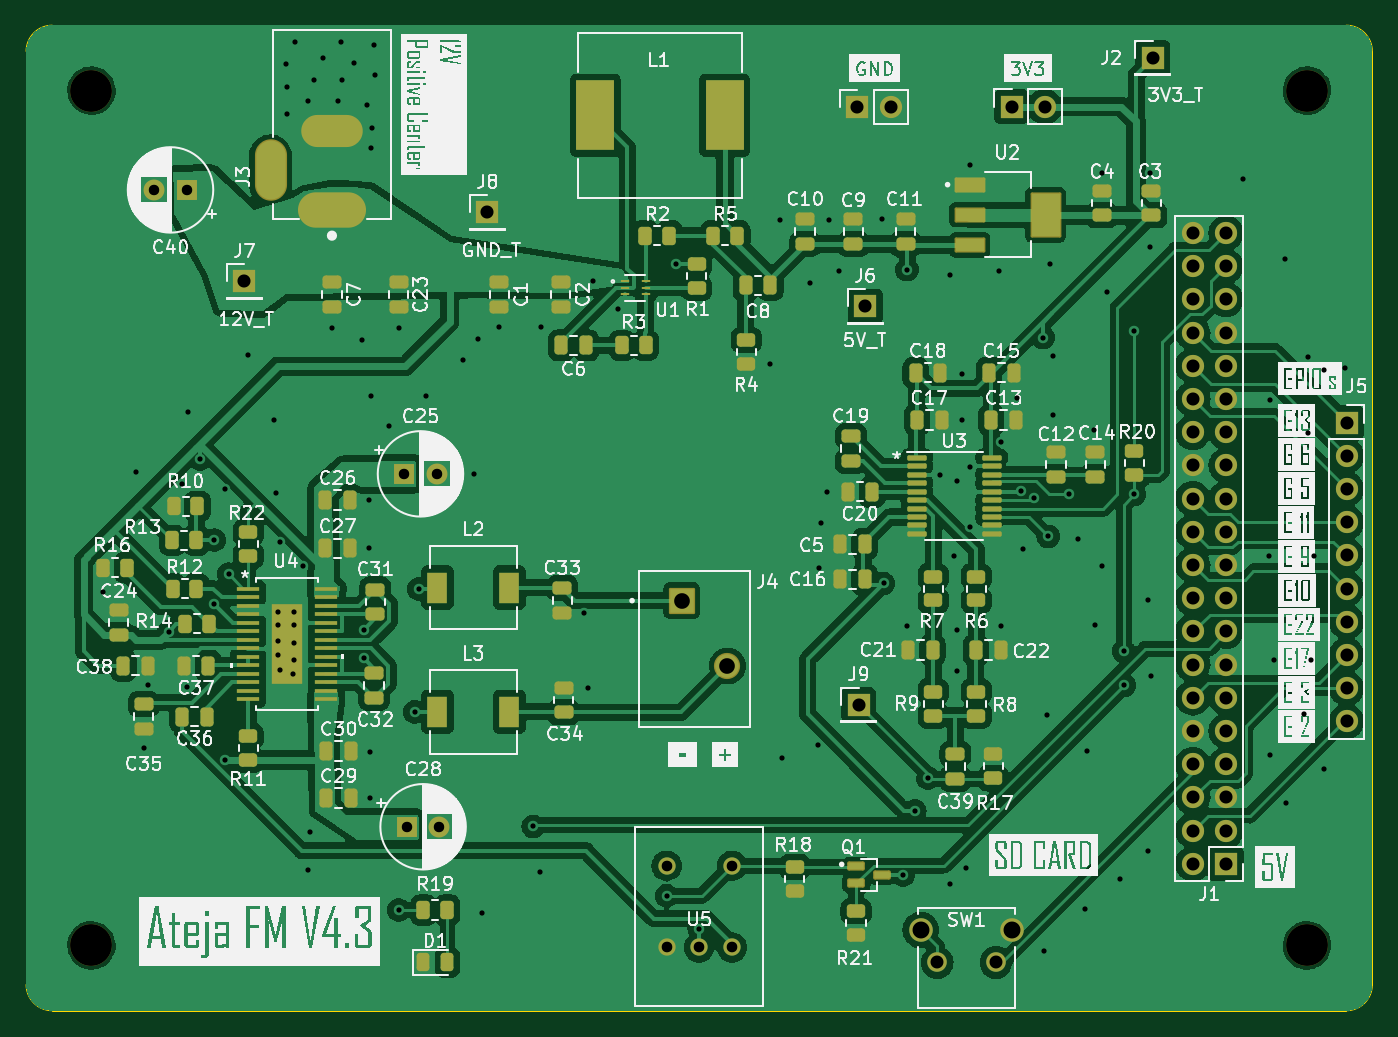
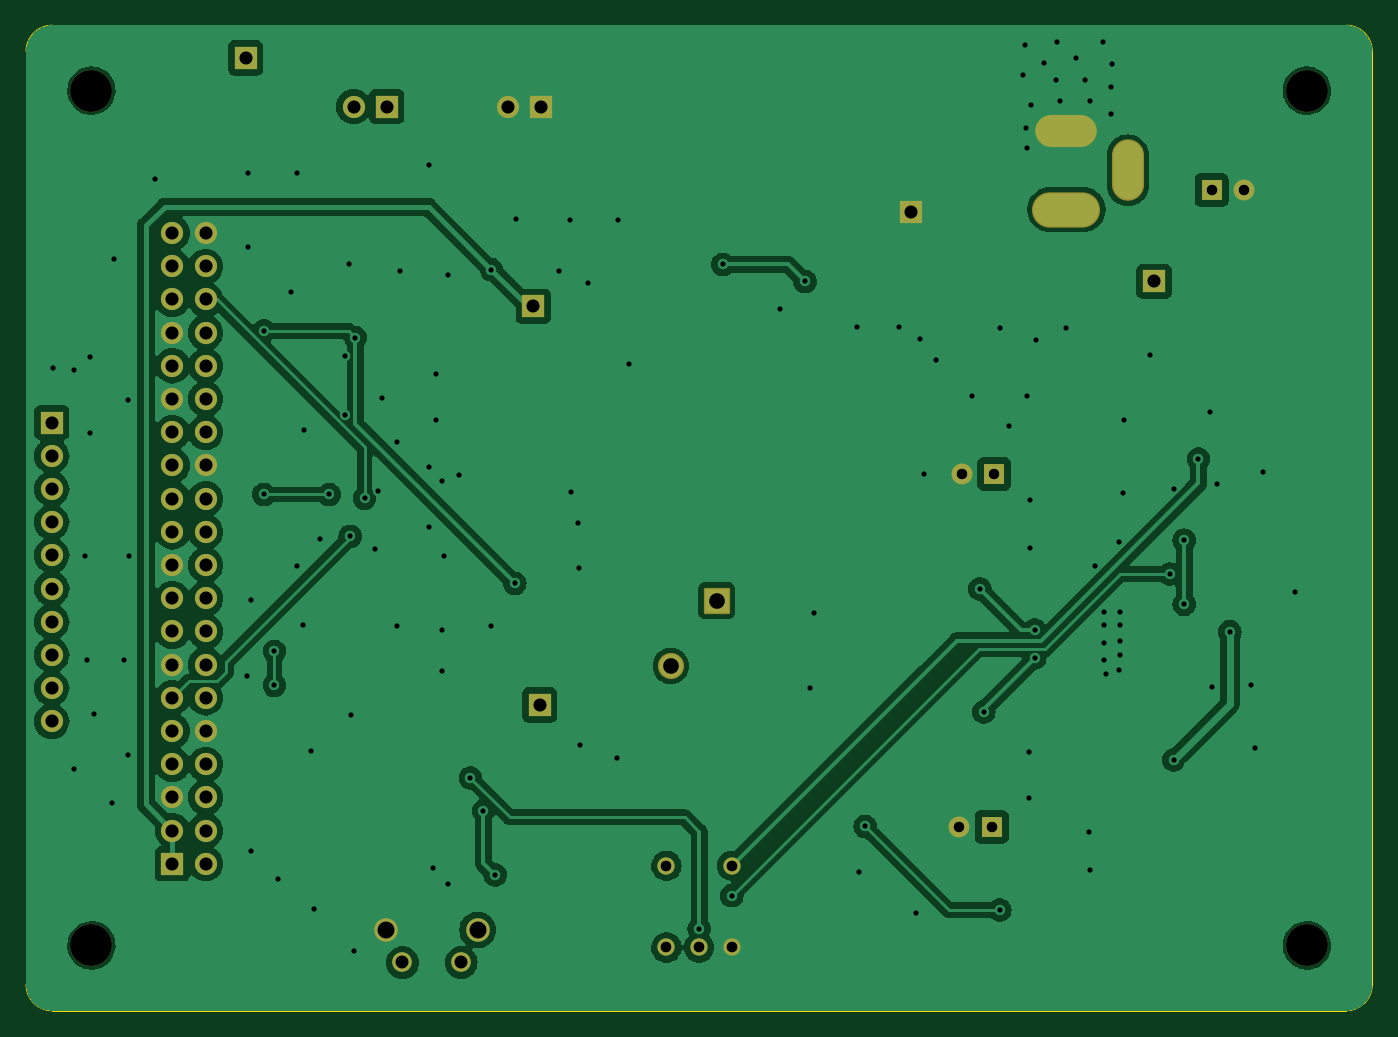
Circuit board: 10 layer files. Board 103.0 x 75.4 mm.
- bottom_copper: Ateja_V4.1-B_Cu.gbr (131512 bytes)
- bottom_mask: Ateja_V4.1-B_Mask.gbr (3916 bytes)
- paste: Ateja_V4.1-B_Paste.gbr (453 bytes)
- bottom_silk: Ateja_V4.1-B_Silkscreen.gbr (454 bytes)
- outline: Ateja_V4.1-Edge_Cuts.gbr (977 bytes)
- top_copper: Ateja_V4.1-F_Cu.gbr (253065 bytes)
- top_mask: Ateja_V4.1-F_Mask.gbr (11396 bytes)
- paste: Ateja_V4.1-F_Paste.gbr (8856 bytes)
- top_silk: Ateja_V4.1-F_Silkscreen.gbr (248564 bytes)
- drill: Ateja_V4.1.drl (3927 bytes)

=== bottom_copper: Ateja_V4.1-B_Cu.gbr (131512 bytes, source omitted) ===
=== bottom_mask: Ateja_V4.1-B_Mask.gbr ===
%TF.GenerationSoftware,KiCad,Pcbnew,7.0.5*%
%TF.CreationDate,2024-08-13T10:45:48+03:00*%
%TF.ProjectId,Ateja_V4.1,4174656a-615f-4563-942e-312e6b696361,rev?*%
%TF.SameCoordinates,Original*%
%TF.FileFunction,Soldermask,Bot*%
%TF.FilePolarity,Negative*%
%FSLAX46Y46*%
G04 Gerber Fmt 4.6, Leading zero omitted, Abs format (unit mm)*
G04 Created by KiCad (PCBNEW 7.0.5) date 2024-08-13 10:45:48*
%MOMM*%
%LPD*%
G01*
G04 APERTURE LIST*
G04 Aperture macros list*
%AMRoundRect*
0 Rectangle with rounded corners*
0 $1 Rounding radius*
0 $2 $3 $4 $5 $6 $7 $8 $9 X,Y pos of 4 corners*
0 Add a 4 corners polygon primitive as box body*
4,1,4,$2,$3,$4,$5,$6,$7,$8,$9,$2,$3,0*
0 Add four circle primitives for the rounded corners*
1,1,$1+$1,$2,$3*
1,1,$1+$1,$4,$5*
1,1,$1+$1,$6,$7*
1,1,$1+$1,$8,$9*
0 Add four rect primitives between the rounded corners*
20,1,$1+$1,$2,$3,$4,$5,0*
20,1,$1+$1,$4,$5,$6,$7,0*
20,1,$1+$1,$6,$7,$8,$9,0*
20,1,$1+$1,$8,$9,$2,$3,0*%
G04 Aperture macros list end*
%ADD10C,1.498600*%
%ADD11C,1.803400*%
%ADD12R,1.700000X1.700000*%
%ADD13O,1.700000X1.700000*%
%ADD14C,3.200000*%
%ADD15C,1.320800*%
%ADD16R,1.600000X1.600000*%
%ADD17C,1.600000*%
%ADD18O,5.204000X2.704000*%
%ADD19O,4.704000X2.454000*%
%ADD20O,2.454000X4.704000*%
%ADD21RoundRect,0.102000X-0.900000X-0.900000X0.900000X-0.900000X0.900000X0.900000X-0.900000X0.900000X0*%
%ADD22C,2.004000*%
G04 APERTURE END LIST*
D10*
%TO.C,SW1*%
X84699999Y-85307949D03*
X89200000Y-85307949D03*
D11*
X83444999Y-82817650D03*
X90455000Y-82817650D03*
%TD*%
D12*
%TO.C,J11*%
X78600000Y-19850000D03*
D13*
X81140000Y-19850000D03*
%TD*%
D12*
%TO.C,J10*%
X90400000Y-19825000D03*
D13*
X92940000Y-19825000D03*
%TD*%
D12*
%TO.C,J6*%
X79200000Y-35100000D03*
%TD*%
%TO.C,J1*%
X106800000Y-77760000D03*
D13*
X104260000Y-77760000D03*
X106800000Y-75220000D03*
X104260000Y-75220000D03*
X106800000Y-72680000D03*
X104260000Y-72680000D03*
X106800000Y-70140000D03*
X104260000Y-70140000D03*
X106800000Y-67600000D03*
X104260000Y-67600000D03*
X106800000Y-65060000D03*
X104260000Y-65060000D03*
X106800000Y-62520000D03*
X104260000Y-62520000D03*
X106800000Y-59980000D03*
X104260000Y-59980000D03*
X106800000Y-57440000D03*
X104260000Y-57440000D03*
X106800000Y-54900000D03*
X104260000Y-54900000D03*
X106800000Y-52360000D03*
X104260000Y-52360000D03*
X106800000Y-49820000D03*
X104260000Y-49820000D03*
X106800000Y-47280000D03*
X104260000Y-47280000D03*
X106800000Y-44740000D03*
X104260000Y-44740000D03*
X106800000Y-42200000D03*
X104260000Y-42200000D03*
X106800000Y-39660000D03*
X104260000Y-39660000D03*
X106800000Y-37120000D03*
X104260000Y-37120000D03*
X106800000Y-34580000D03*
X104260000Y-34580000D03*
X106800000Y-32040000D03*
X104260000Y-32040000D03*
X106800000Y-29500000D03*
X104260000Y-29500000D03*
%TD*%
D12*
%TO.C,J5*%
X116025000Y-44000000D03*
D13*
X116025000Y-46540000D03*
X116025000Y-49080000D03*
X116025000Y-51620000D03*
X116025000Y-54160000D03*
X116025000Y-56700000D03*
X116025000Y-59240000D03*
X116025000Y-61780000D03*
X116025000Y-64320000D03*
X116025000Y-66860000D03*
%TD*%
D12*
%TO.C,J7*%
X31700000Y-33200000D03*
%TD*%
D14*
%TO.C,H1*%
X113000000Y-18600000D03*
%TD*%
%TO.C,H2*%
X20000000Y-18600000D03*
%TD*%
D15*
%TO.C,U5*%
X64000000Y-84157600D03*
X66500000Y-84157600D03*
X69000000Y-84157600D03*
X64000000Y-77907601D03*
X69000000Y-77907601D03*
%TD*%
D12*
%TO.C,J9*%
X78700000Y-65600000D03*
%TD*%
D16*
%TO.C,C40*%
X27300000Y-26200000D03*
D17*
X24800000Y-26200000D03*
%TD*%
D18*
%TO.C,J3*%
X38400000Y-27700000D03*
D19*
X38400000Y-21700000D03*
D20*
X33700000Y-24700000D03*
%TD*%
D16*
%TO.C,C25*%
X43925000Y-47925000D03*
D17*
X46425000Y-47925000D03*
%TD*%
D16*
%TO.C,C28*%
X44125000Y-74925000D03*
D17*
X46625000Y-74925000D03*
%TD*%
D21*
%TO.C,J4*%
X65162500Y-57625000D03*
D22*
X68662500Y-62625000D03*
%TD*%
D12*
%TO.C,J2*%
X101200000Y-16100000D03*
%TD*%
%TO.C,J8*%
X50300000Y-27900000D03*
%TD*%
D14*
%TO.C,H4*%
X113000000Y-84000000D03*
%TD*%
%TO.C,H3*%
X20000000Y-84000000D03*
%TD*%
M02*

=== paste: Ateja_V4.1-B_Paste.gbr ===
%TF.GenerationSoftware,KiCad,Pcbnew,7.0.5*%
%TF.CreationDate,2024-08-13T10:45:48+03:00*%
%TF.ProjectId,Ateja_V4.1,4174656a-615f-4563-942e-312e6b696361,rev?*%
%TF.SameCoordinates,Original*%
%TF.FileFunction,Paste,Bot*%
%TF.FilePolarity,Positive*%
%FSLAX46Y46*%
G04 Gerber Fmt 4.6, Leading zero omitted, Abs format (unit mm)*
G04 Created by KiCad (PCBNEW 7.0.5) date 2024-08-13 10:45:48*
%MOMM*%
%LPD*%
G01*
G04 APERTURE LIST*
G04 APERTURE END LIST*
M02*

=== bottom_silk: Ateja_V4.1-B_Silkscreen.gbr ===
%TF.GenerationSoftware,KiCad,Pcbnew,7.0.5*%
%TF.CreationDate,2024-08-13T10:45:48+03:00*%
%TF.ProjectId,Ateja_V4.1,4174656a-615f-4563-942e-312e6b696361,rev?*%
%TF.SameCoordinates,Original*%
%TF.FileFunction,Legend,Bot*%
%TF.FilePolarity,Positive*%
%FSLAX46Y46*%
G04 Gerber Fmt 4.6, Leading zero omitted, Abs format (unit mm)*
G04 Created by KiCad (PCBNEW 7.0.5) date 2024-08-13 10:45:48*
%MOMM*%
%LPD*%
G01*
G04 APERTURE LIST*
G04 APERTURE END LIST*
M02*

=== outline: Ateja_V4.1-Edge_Cuts.gbr ===
%TF.GenerationSoftware,KiCad,Pcbnew,7.0.5*%
%TF.CreationDate,2024-08-13T10:45:48+03:00*%
%TF.ProjectId,Ateja_V4.1,4174656a-615f-4563-942e-312e6b696361,rev?*%
%TF.SameCoordinates,Original*%
%TF.FileFunction,Profile,NP*%
%FSLAX46Y46*%
G04 Gerber Fmt 4.6, Leading zero omitted, Abs format (unit mm)*
G04 Created by KiCad (PCBNEW 7.0.5) date 2024-08-13 10:45:48*
%MOMM*%
%LPD*%
G01*
G04 APERTURE LIST*
%TA.AperFunction,Profile*%
%ADD10C,0.100000*%
%TD*%
G04 APERTURE END LIST*
D10*
X17000000Y-13600000D02*
G75*
G03*
X15000000Y-15600000I0J-2000000D01*
G01*
X118000000Y-15600000D02*
X118000000Y-87000000D01*
X15000000Y-87000000D02*
X15000000Y-15600000D01*
X15000000Y-87000000D02*
G75*
G03*
X17000000Y-89000000I2000000J0D01*
G01*
X116000000Y-89000000D02*
X17000000Y-89000000D01*
X17000000Y-13600000D02*
X116000000Y-13600000D01*
X116000000Y-89000000D02*
G75*
G03*
X118000000Y-87000000I0J2000000D01*
G01*
X118000000Y-15600000D02*
G75*
G03*
X116000000Y-13600000I-2000000J0D01*
G01*
M02*

=== top_copper: Ateja_V4.1-F_Cu.gbr (253065 bytes, source omitted) ===
=== top_mask: Ateja_V4.1-F_Mask.gbr (11396 bytes, source omitted) ===
=== paste: Ateja_V4.1-F_Paste.gbr (8856 bytes, source omitted) ===
=== top_silk: Ateja_V4.1-F_Silkscreen.gbr (248564 bytes, source omitted) ===
=== drill: Ateja_V4.1.drl ===
M48
; DRILL file {KiCad 7.0.5} date Tue Aug 13 10:45:46 2024
; FORMAT={-:-/ absolute / metric / decimal}
; #@! TF.CreationDate,2024-08-13T10:45:46+03:00
; #@! TF.GenerationSoftware,Kicad,Pcbnew,7.0.5
; #@! TF.FileFunction,MixedPlating,1,2
FMAT,2
METRIC
; #@! TA.AperFunction,Plated,PTH,ViaDrill
T1C0.400
; #@! TA.AperFunction,Plated,PTH,ComponentDrill
T2C0.800
; #@! TA.AperFunction,Plated,PTH,ComponentDrill
T3C0.813
; #@! TA.AperFunction,Plated,PTH,ComponentDrill
T4C0.991
; #@! TA.AperFunction,Plated,PTH,ComponentDrill
T5C1.000
; #@! TA.AperFunction,Plated,PTH,ComponentDrill
T6C1.200
; #@! TA.AperFunction,Plated,PTH,ComponentDrill
T7C1.295
; #@! TA.AperFunction,NonPlated,NPTH,ComponentDrill
T8C3.200
%
G90
G05
T1
X20.9Y-57.0
X23.4Y-47.8
X24.0Y-68.9
X24.3Y-64.1
X25.9Y-60.0
X26.9Y-48.7
X27.3Y-64.2
X27.4Y-43.2
X28.3Y-46.8
X29.4Y-53.0
X29.4Y-57.9
X30.2Y-49.05
X30.2Y-69.8
X30.5Y-55.6
X32.0Y-38.8
X34.0Y-43.8
X34.1Y-49.4
X34.3Y-58.5
X34.3Y-59.5
X34.3Y-60.7
X34.3Y-61.8
X34.4Y-53.1
X34.4Y-62.9
X34.9Y-16.6
X35.0Y-18.3
X35.0Y-20.4
X35.4Y-63.2
X35.5Y-58.5
X35.5Y-59.5
X35.5Y-60.9
X35.5Y-62.2
X35.6Y-14.9
X36.2Y-55.0
X36.6Y-19.4
X36.6Y-78.2
X36.7Y-75.3
X37.0Y-17.8
X37.7Y-16.1
X38.4Y-36.8
X38.9Y-19.4
X39.1Y-14.9
X39.2Y-17.8
X40.1Y-16.5
X40.7Y-37.7
X40.825Y-59.876
X40.825Y-62.025
X41.1Y-19.7
X41.2Y-49.9
X41.2Y-53.6
X41.3Y-69.2
X41.3Y-72.7
X41.4Y-23.0
X41.4Y-42.0
X41.5Y-21.5
X41.6Y-15.1
X41.7Y-17.4
X42.8Y-44.3
X43.5Y-36.8
X43.5Y-81.3
X44.725Y-66.125
X45.025Y-56.725
X45.6Y-42.0
X48.4Y-39.2
X49.3Y-47.9
X49.6Y-37.6
X49.9Y-81.5
X51.2Y-36.7
X53.8Y-74.9
X54.3Y-78.4
X54.4Y-36.7
X57.7Y-58.6
X58.0Y-64.3
X58.4Y-33.2
X60.3Y-35.3
X64.0Y-80.2
X64.7Y-31.9
X66.5Y-82.708
X71.9Y-39.5
X72.7Y-28.5
X72.8Y-69.7
X75.0Y-33.3
X75.6Y-68.7
X75.7Y-55.1
X75.8Y-51.7
X76.3Y-49.3
X76.4Y-28.5
X77.2Y-32.4
X80.5Y-28.4
X80.6Y-56.3
X82.1Y-78.6
X82.4Y-32.3
X82.4Y-59.6
X83.0Y-73.7
X84.0Y-71.2
X84.9Y-48.0
X85.7Y-32.7
X85.7Y-79.3
X86.0Y-54.2
X86.2Y-48.5
X86.2Y-59.9
X86.2Y-63.0
X86.6Y-40.3
X86.6Y-43.8
X86.9Y-78.1
X87.2Y-24.3
X87.2Y-47.4
X87.2Y-52.0
X89.4Y-32.4
X89.599Y-45.5
X89.6Y-59.6
X90.8Y-42.1
X91.1Y-49.2
X91.3Y-53.7
X92.1Y-49.8
X92.8Y-37.5
X92.9Y-84.4
X93.1Y-66.4
X93.2Y-52.7
X93.3Y-31.9
X93.6Y-38.9
X93.6Y-43.4
X94.8Y-49.5
X95.5Y-52.9
X96.0Y-81.2
X96.2Y-69.1
X96.7Y-44.6
X96.8Y-59.5
X97.3Y-24.9
X97.3Y-55.0
X97.7Y-34.0
X98.7Y-78.9
X99.0Y-61.5
X99.0Y-64.1
X99.8Y-37.0
X99.8Y-49.5
X100.8Y-57.6
X100.8Y-76.8
X101.0Y-24.9
X101.0Y-30.6
X101.1Y-63.4
X108.1Y-25.4
X110.1Y-54.2
X110.2Y-42.3
X110.2Y-69.4
X110.5Y-62.2
X111.3Y-31.5
X111.4Y-73.1
X112.8Y-66.3
X113.1Y-39.0
X113.1Y-44.8
X113.3Y-62.2
X113.5Y-54.2
X114.3Y-40.0
X114.3Y-70.5
X115.9Y-39.8
T2
X24.8Y-26.2
X27.3Y-26.2
X43.925Y-47.925
X44.125Y-74.925
X46.425Y-47.925
X46.625Y-74.925
T3
X64.0Y-77.908
X64.0Y-84.158
X66.5Y-84.158
X69.0Y-77.908
X69.0Y-84.158
T4
X84.7Y-85.308
X89.2Y-85.308
T5
X31.7Y-33.2
X50.3Y-27.9
X78.6Y-19.85
X78.7Y-65.6
X79.2Y-35.1
X81.14Y-19.85
X90.4Y-19.825
X92.94Y-19.825
X101.2Y-16.1
X104.26Y-29.5
X104.26Y-32.04
X104.26Y-34.58
X104.26Y-37.12
X104.26Y-39.66
X104.26Y-42.2
X104.26Y-44.74
X104.26Y-47.28
X104.26Y-49.82
X104.26Y-52.36
X104.26Y-54.9
X104.26Y-57.44
X104.26Y-59.98
X104.26Y-62.52
X104.26Y-65.06
X104.26Y-67.6
X104.26Y-70.14
X104.26Y-72.68
X104.26Y-75.22
X104.26Y-77.76
X106.8Y-29.5
X106.8Y-32.04
X106.8Y-34.58
X106.8Y-37.12
X106.8Y-39.66
X106.8Y-42.2
X106.8Y-44.74
X106.8Y-47.28
X106.8Y-49.82
X106.8Y-52.36
X106.8Y-54.9
X106.8Y-57.44
X106.8Y-59.98
X106.8Y-62.52
X106.8Y-65.06
X106.8Y-67.6
X106.8Y-70.14
X106.8Y-72.68
X106.8Y-75.22
X106.8Y-77.76
X116.025Y-44.0
X116.025Y-46.54
X116.025Y-49.08
X116.025Y-51.62
X116.025Y-54.16
X116.025Y-56.7
X116.025Y-59.24
X116.025Y-61.78
X116.025Y-64.32
X116.025Y-66.86
T6
X65.162Y-57.625
X68.662Y-62.625
T7
X83.445Y-82.818
X90.455Y-82.818
T8
X20.0Y-18.6
X20.0Y-84.0
X113.0Y-18.6
X113.0Y-84.0
T5
G00X33.7Y-25.7
M15
G01X33.7Y-23.7
M16
G05
G00X37.4Y-21.7
M15
G01X39.4Y-21.7
M16
G05
G00X37.15Y-27.7
M15
G01X39.65Y-27.7
M16
G05
T0
M30

